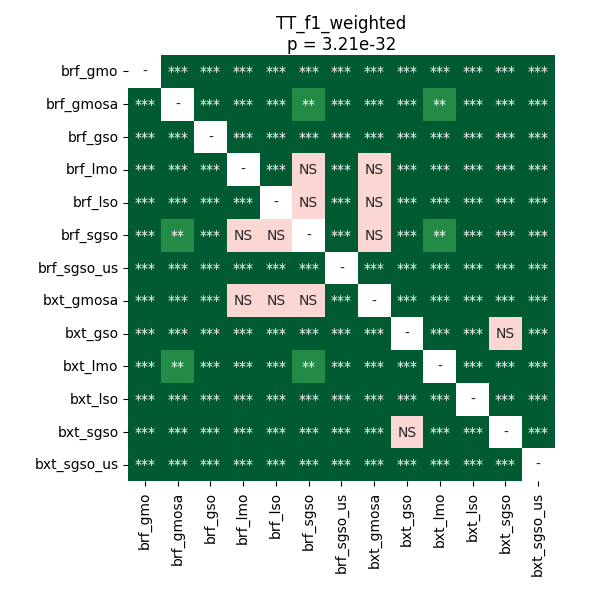

The table this chart was drawn from, first rows:
	brf_gmo	brf_gmosa	brf_gso	brf_lmo	brf_lso	brf_sgso	brf_sgso_us	bxt_gmosa	bxt_gso	bxt_lmo	bxt_lso	bxt_sgso	bxt_sgso_us
brf_gmo	1.0	3.500545726102941e-05	3.500545726102941e-05	3.500545726102941e-05	3.500545726102941e-05	3.500545726102941e-05	3.500545726102941e-05	3.500545726102941e-05	3.500545726102941e-05	3.500545726102941e-05	3.500545726102941e-05	3.500545726102941e-05	3.500545726102941e-05
brf_gmosa	3.500545726102941e-05	1.0	3.500545726102941e-05	3.500545726102941e-05	3.500545726102941e-05	0.001442	3.500545726102941e-05	3.500545726102941e-05	3.500545726102941e-05	0.004529	3.500545726102941e-05	3.500545726102941e-05	3.500545726102941e-05
brf_gso	3.500545726102941e-05	3.500545726102941e-05	1.0	3.500545726102941e-05	3.500545726102941e-05	3.500545726102941e-05	3.500545726102941e-05	3.500545726102941e-05	3.500545726102941e-05	3.500545726102941e-05	3.500545726102941e-05	3.500545726102941e-05	3.500545726102941e-05
brf_lmo	3.500545726102941e-05	3.500545726102941e-05	3.500545726102941e-05	1.0	3.500545726102941e-05	0.6322	3.500545726102941e-05	0.06163	3.500545726102941e-05	3.500545726102941e-05	3.500545726102941e-05	3.500545726102941e-05	3.500545726102941e-05
brf_lso	3.500545726102941e-05	3.500545726102941e-05	3.500545726102941e-05	3.500545726102941e-05	1.0	0.6322	3.500545726102941e-05	0.6322	3.500545726102941e-05	0.0001725	3.500545726102941e-05	3.500545726102941e-05	3.500545726102941e-05
brf_sgso	3.500545726102941e-05	0.001442	3.500545726102941e-05	0.6322	0.6322	1.0	3.500545726102941e-05	0.4505	3.500545726102941e-05	0.001442	3.500545726102941e-05	3.500545726102941e-05	3.500545726102941e-05
brf_sgso_us	3.500545726102941e-05	3.500545726102941e-05	3.500545726102941e-05	3.500545726102941e-05	3.500545726102941e-05	3.500545726102941e-05	1.0	3.500545726102941e-05	3.500545726102941e-05	3.500545726102941e-05	3.500545726102941e-05	3.500545726102941e-05	3.500545726102941e-05
bxt_gmosa	3.500545726102941e-05	3.500545726102941e-05	3.500545726102941e-05	0.06163	0.6322	0.4505	3.500545726102941e-05	1.0	3.500545726102941e-05	3.500545726102941e-05	3.500545726102941e-05	3.500545726102941e-05	3.500545726102941e-05
bxt_gso	3.500545726102941e-05	3.500545726102941e-05	3.500545726102941e-05	3.500545726102941e-05	3.500545726102941e-05	3.500545726102941e-05	3.500545726102941e-05	3.500545726102941e-05	1.0	3.500545726102941e-05	3.500545726102941e-05	0.2659	3.500545726102941e-05
bxt_lmo	3.500545726102941e-05	0.004529	3.500545726102941e-05	3.500545726102941e-05	0.0001725	0.001442	3.500545726102941e-05	3.500545726102941e-05	3.500545726102941e-05	1.0	3.500545726102941e-05	3.500545726102941e-05	3.500545726102941e-05
bxt_lso	3.500545726102941e-05	3.500545726102941e-05	3.500545726102941e-05	3.500545726102941e-05	3.500545726102941e-05	3.500545726102941e-05	3.500545726102941e-05	3.500545726102941e-05	3.500545726102941e-05	3.500545726102941e-05	1.0	3.500545726102941e-05	3.500545726102941e-05
bxt_sgso	3.500545726102941e-05	3.500545726102941e-05	3.500545726102941e-05	3.500545726102941e-05	3.500545726102941e-05	3.500545726102941e-05	3.500545726102941e-05	3.500545726102941e-05	0.2659	3.500545726102941e-05	3.500545726102941e-05	1.0	3.500545726102941e-05
bxt_sgso_us	3.500545726102941e-05	3.500545726102941e-05	3.500545726102941e-05	3.500545726102941e-05	3.500545726102941e-05	3.500545726102941e-05	3.500545726102941e-05	3.500545726102941e-05	3.500545726102941e-05	3.500545726102941e-05	3.500545726102941e-05	3.500545726102941e-05	1.0
